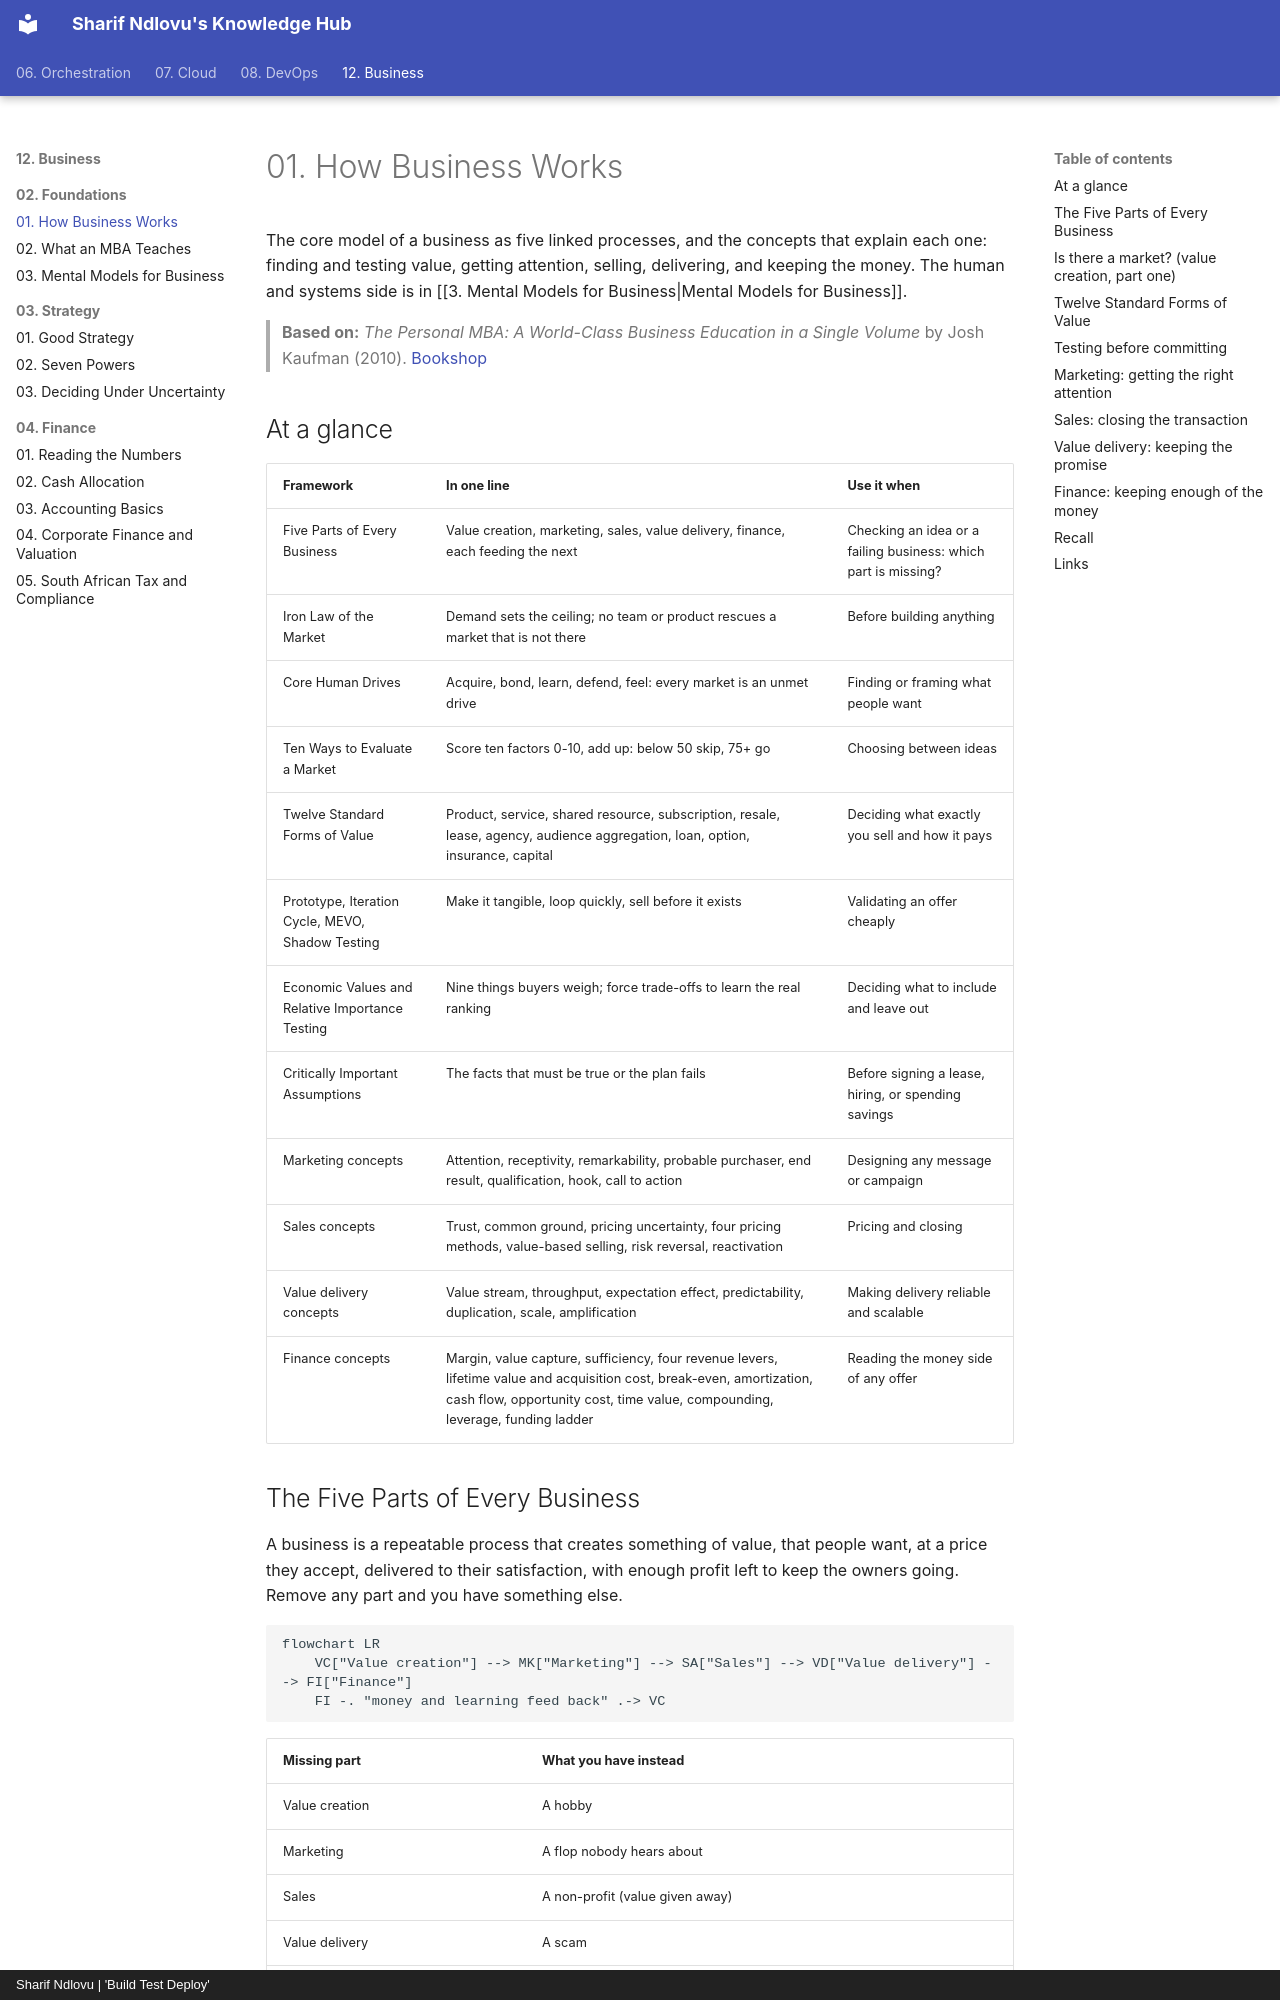

repository: sharifndlovu123/knowledge_base_map · page: 12. Business/02. Foundations/1. How Business Works.html · generator: mkdocs · copyright: Sharif Ndlovu | 'Build Test Deploy'

# 01. How Business Works

The core model of a business as five linked processes, and the concepts that explain each one: finding and testing value, getting attention, selling, delivering, and keeping the money. The human and systems side is in [[3. Mental Models for Business|Mental Models for Business]].

> **Based on:** *The Personal MBA: A World-Class Business Education in a Single Volume* by Josh Kaufman (2010). [Bookshop](https://bookshop.org/book/9781591843528)

## At a glance

| Framework | In one line | Use it when |
|---|---|---|
| Five Parts of Every Business | Value creation, marketing, sales, value delivery, finance, each feeding the next | Checking an idea or a failing business: which part is missing? |
| Iron Law of the Market | Demand sets the ceiling; no team or product rescues a market that is not there | Before building anything |
| Core Human Drives | Acquire, bond, learn, defend, feel: every market is an unmet drive | Finding or framing what people want |
| Ten Ways to Evaluate a Market | Score ten factors 0-10, add up: below 50 skip, 75+ go | Choosing between ideas |
| Twelve Standard Forms of Value | Product, service, shared resource, subscription, resale, lease, agency, audience aggregation, loan, option, insurance, capital | Deciding what exactly you sell and how it pays |
| Prototype, Iteration Cycle, MEVO, Shadow Testing | Make it tangible, loop quickly, sell before it exists | Validating an offer cheaply |
| Economic Values and Relative Importance Testing | Nine things buyers weigh; force trade-offs to learn the real ranking | Deciding what to include and leave out |
| Critically Important Assumptions | The facts that must be true or the plan fails | Before signing a lease, hiring, or spending savings |
| Marketing concepts | Attention, receptivity, remarkability, probable purchaser, end result, qualification, hook, call to action | Designing any message or campaign |
| Sales concepts | Trust, common ground, pricing uncertainty, four pricing methods, value-based selling, risk reversal, reactivation | Pricing and closing |
| Value delivery concepts | Value stream, throughput, expectation effect, predictability, duplication, scale, amplification | Making delivery reliable and scalable |
| Finance concepts | Margin, value capture, sufficiency, four revenue levers, lifetime value and acquisition cost, break-even, amortization, cash flow, opportunity cost, time value, compounding, leverage, funding ladder | Reading the money side of any offer |

## The Five Parts of Every Business

A business is a repeatable process that creates something of value, that people want, at a price they accept, delivered to their satisfaction, with enough profit left to keep the owners going. Remove any part and you have something else.

```mermaid
flowchart LR
    VC["Value creation"] --> MK["Marketing"] --> SA["Sales"] --> VD["Value delivery"] --> FI["Finance"]
    FI -. "money and learning feed back" .-> VC
```

| Missing part | What you have instead |
|---|---|
| Value creation | A hobby |
| Marketing | A flop nobody hears about |
| Sales | A non-profit (value given away) |
| Value delivery | A scam |
| Finance | A business that closes |

- Test of understanding: if you cannot describe or diagram all five for your idea, you do not understand it yet.
- **Economically valuable skills**: only skills that feed one of the five parts get paid. A talent with no link to them is a pastime (fine, but do not budget on it).
- Common mistake: working only on the part you enjoy (usually creation) and starving the other four.
